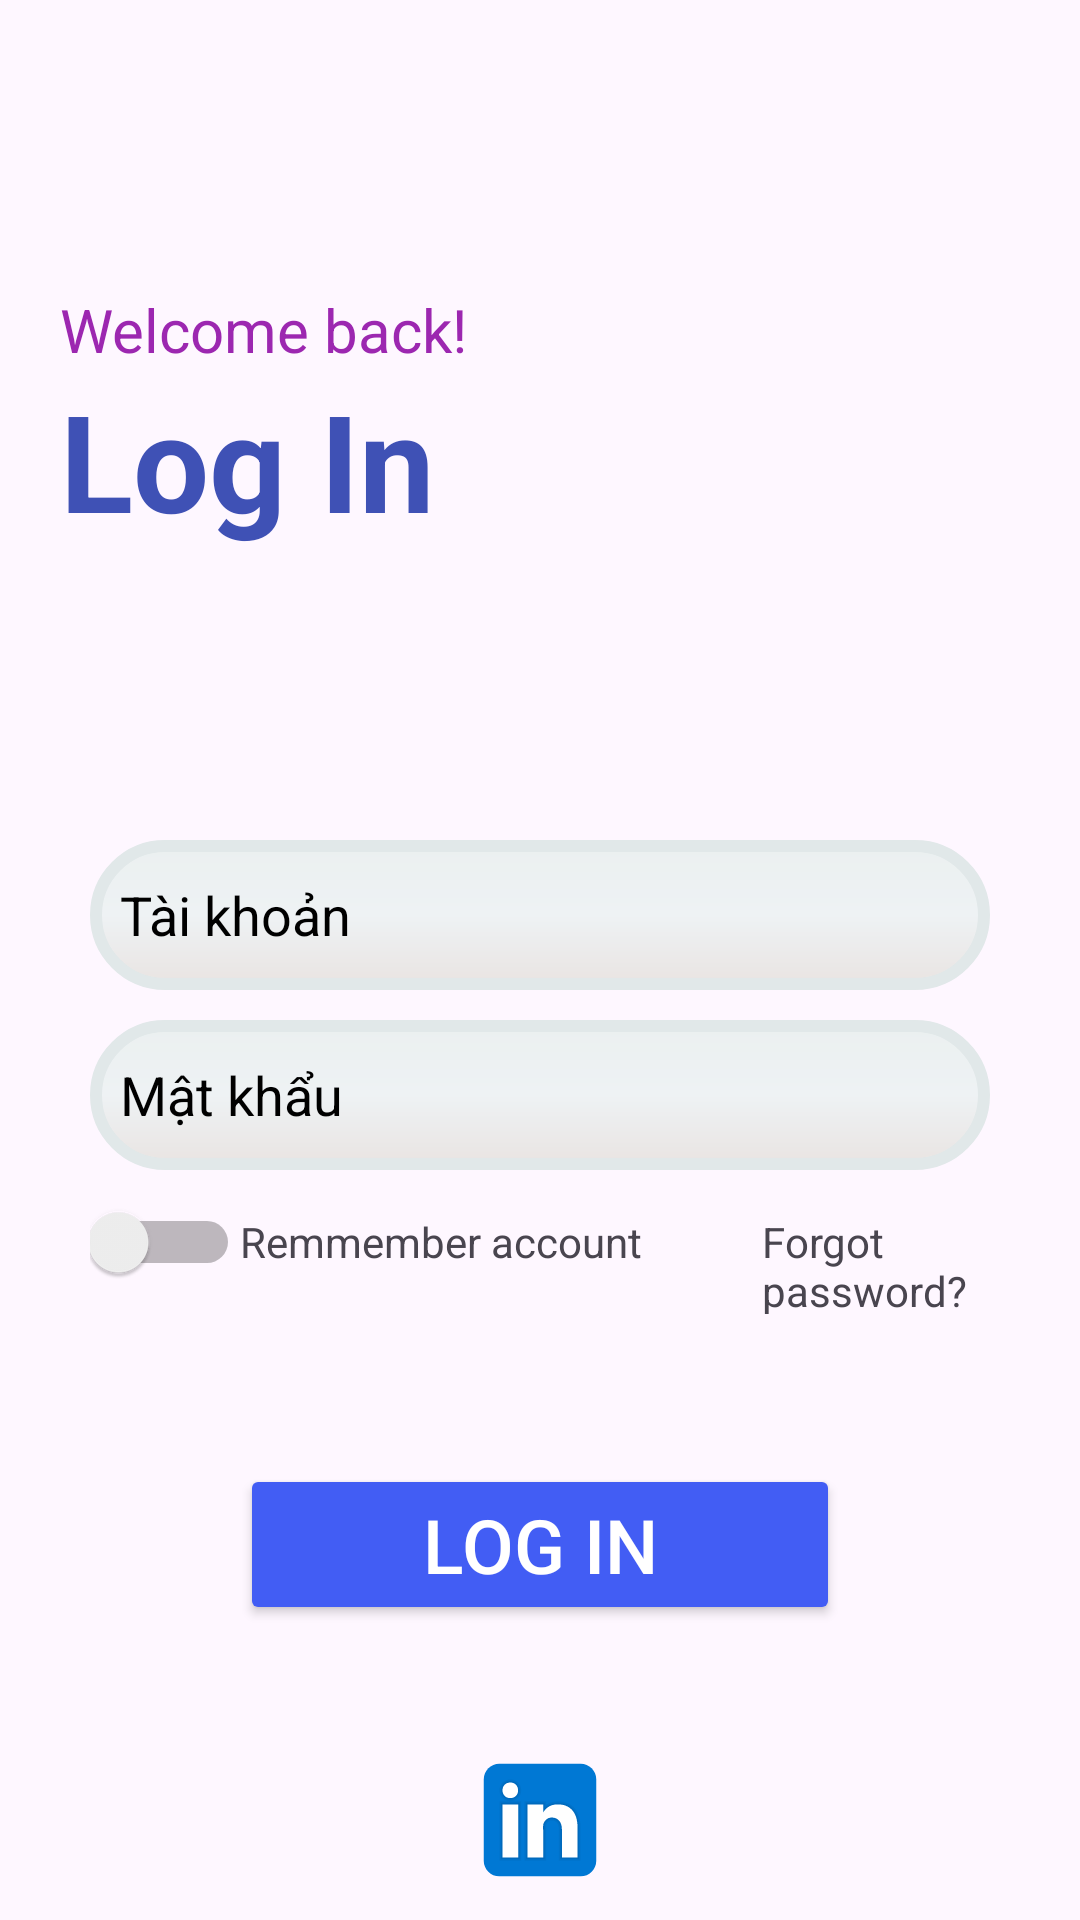

This screen was rendered from an Android layout file. Write that file and the resources it references.
<!-- AndroidManifest.xml: application theme Theme.Baitap -->
<!-- res/layout/activity_login.xml -->
<?xml version="1.0" encoding="utf-8"?>
<LinearLayout xmlns:android="http://schemas.android.com/apk/res/android"
    xmlns:app="http://schemas.android.com/apk/res-auto"
    xmlns:tools="http://schemas.android.com/tools"
    android:id="@+id/main"
    android:layout_width="match_parent"
    android:layout_height="match_parent"
    android:orientation="vertical"
    tools:context=".lab1.Login">
    <LinearLayout
        android:layout_width="match_parent"
        android:layout_height="280dp"
        android:orientation="vertical"
        android:gravity="center_vertical"
        android:paddingLeft="20dp">
        <TextView
            android:layout_width="match_parent"
            android:layout_height="wrap_content"
            android:text="Welcome back!"
            android:textColor="#9C27B0"
            android:textSize="20sp"

            />
        <TextView
            android:layout_width="match_parent"
            android:layout_height="wrap_content"
            android:text="Log In"
            android:textColor="#3F51B5"
            android:textSize="45sp"
            android:textStyle="bold"
            />
    </LinearLayout>
    <EditText
        android:layout_width="match_parent"
        android:layout_height="wrap_content"
        android:layout_marginLeft="30sp"
        android:layout_marginRight="30sp"
        android:layout_marginBottom="10dp"
        android:hint="Tài khoản"
        android:inputType="textEmailAddress"
        android:padding="10dp"
        android:background="@drawable/shape_"
        android:textColorHint="@color/black" />
    <EditText
        android:layout_width="match_parent"
        android:layout_height="wrap_content"
        android:layout_marginLeft="30sp"
        android:layout_marginRight="30sp"
        android:hint="Mật khẩu"
        android:inputType="textPassword"
        android:padding="10dp"
        android:background="@drawable/shape_"
        android:textColorHint="@color/black" />
    <LinearLayout
        android:layout_width="wrap_content"
        android:layout_height="wrap_content">
        <Switch
            android:layout_width="50sp"
            android:layout_height="wrap_content"
            android:minHeight="48sp"

            android:layout_marginLeft="30dp" />
        <TextView
            android:layout_width="wrap_content"
            android:layout_height="wrap_content"
            android:text="Remmember account"
            />
        <TextView
            android:layout_width="wrap_content"
            android:layout_height="wrap_content"
            android:layout_marginLeft="40dp"
            android:text="Forgot password?"
            />
    </LinearLayout>
    <Button
        android:id="@+id/create_account_button"
        android:layout_width="200sp"
        android:layout_height="wrap_content"
        android:layout_marginTop="50dp"
        android:layout_marginBottom="10dp"
        android:layout_gravity="center"
        android:text="Log in"
        android:backgroundTint="#425DF4"
        android:textSize="25sp"
        android:textColor="@color/white" />
    <LinearLayout
        android:layout_width="wrap_content"
        android:layout_height="wrap_content"
        android:orientation="horizontal"
        android:layout_marginTop="30dp"
        android:layout_gravity="center">
        <ImageView
            android:layout_width="wrap_content"
            android:layout_height="wrap_content"
            android:src="@drawable/twitter_color_svgrepo_com"
            />
        <ImageView
            android:layout_width="wrap_content"
            android:layout_height="wrap_content"
            android:src="@drawable/icons8_google"
            />
        <ImageView
            android:layout_width="wrap_content"
            android:layout_height="wrap_content"
            android:src="@drawable/icons8_linkedin"
            />
    </LinearLayout>
</LinearLayout>
<!-- resources referenced by this layout -->
<resources>
  <color name="black">#FF000000</color>
  <color name="white">#FFFFFFFF</color>
  <!-- drawable icons8_linkedin (drawable) -->
  <vector xmlns:android="http://schemas.android.com/apk/res/android" android:height="50dp" android:viewportHeight="48" android:viewportWidth="48" android:width="50dp">
        
      <path android:fillColor="#0078d4" android:pathData="M42,37c0,2.762 -2.238,5 -5,5H11c-2.761,0 -5,-2.238 -5,-5V11c0,-2.762 2.239,-5 5,-5h26c2.762,0 5,2.238 5,5V37z"/>
        
      <path android:fillAlpha="0.05" android:fillColor="#FF000000" android:pathData="M30,37V26.901c0,-1.689 -0.819,-2.698 -2.192,-2.698c-0.815,0 -1.414,0.459 -1.779,1.364c-0.017,0.064 -0.041,0.325 -0.031,1.114L26,37h-7V18h7v1.061C27.022,18.356 28.275,18 29.738,18c4.547,0 7.261,3.093 7.261,8.274L37,37H30zM11,37V18h3.457C12.454,18 11,16.528 11,14.499C11,12.472 12.478,11 14.514,11c2.012,0 3.445,1.431 3.486,3.479C18,16.523 16.521,18 14.485,18H18v19H11z" android:strokeAlpha="0.05"/>
        
      <path android:fillAlpha="0.07" android:fillColor="#FF000000" android:pathData="M30.5,36.5v-9.599c0,-1.973 -1.031,-3.198 -2.692,-3.198c-1.295,0 -1.935,0.912 -2.243,1.677c-0.082,0.199 -0.071,0.989 -0.067,1.326L25.5,36.5h-6v-18h6v1.638c0.795,-0.823 2.075,-1.638 4.238,-1.638c4.233,0 6.761,2.906 6.761,7.774L36.5,36.5H30.5zM11.5,36.5v-18h6v18H11.5zM14.457,17.5c-1.713,0 -2.957,-1.262 -2.957,-3.001c0,-1.738 1.268,-2.999 3.014,-2.999c1.724,0 2.951,1.229 2.986,2.989c0,1.749 -1.268,3.011 -3.015,3.011H14.457z" android:strokeAlpha="0.07"/>
        
      <path android:fillColor="#fff" android:pathData="M12,19h5v17h-5V19zM14.485,17h-0.028C12.965,17 12,15.888 12,14.499C12,13.08 12.995,12 14.514,12c1.521,0 2.458,1.08 2.486,2.499C17,15.887 16.035,17 14.485,17zM36,36h-5v-9.099c0,-2.198 -1.225,-3.698 -3.192,-3.698c-1.501,0 -2.313,1.012 -2.707,1.99C24.957,25.543 25,26.511 25,27v9h-5V19h5v2.616C25.721,20.5 26.85,19 29.738,19c3.578,0 6.261,2.25 6.261,7.274L36,36L36,36z"/>
      
  </vector>
  <!-- drawable shape_ (drawable) -->
  <?xml version="1.0" encoding="utf-8"?>
  <shape xmlns:android="http://schemas.android.com/apk/res/android">
  
      <corners android:topLeftRadius="30dp"
          android:topRightRadius="30dp"
          android:bottomLeftRadius="30dp"
          android:bottomRightRadius="30dp" />
  
      <stroke android:width="4dp"
          android:color="#E1E8E9" >
          <stroke android:width="1dp"
              android:color="#FFC107" /> </stroke>
  
      <gradient android:startColor="#EBF0F0"  android:centerColor="#EEF2F4"  android:endColor="#E9E4E2"    android:angle="270" /> <size android:width="150dp"
      android:height="70dp" />
      <gradient />
      <padding android:left="15dp"
          android:top="10dp"
          android:right="20dp"
          android:bottom="5dp" />
      <size android:width="280dp" android:height="50dp" />
  </shape>
  <style name="Theme.Baitap" parent="Base.Theme.Baitap" />
  <style name="Base.Theme.Baitap" parent="Theme.Material3.DayNight.NoActionBar">
          
          
      </style>
</resources>
